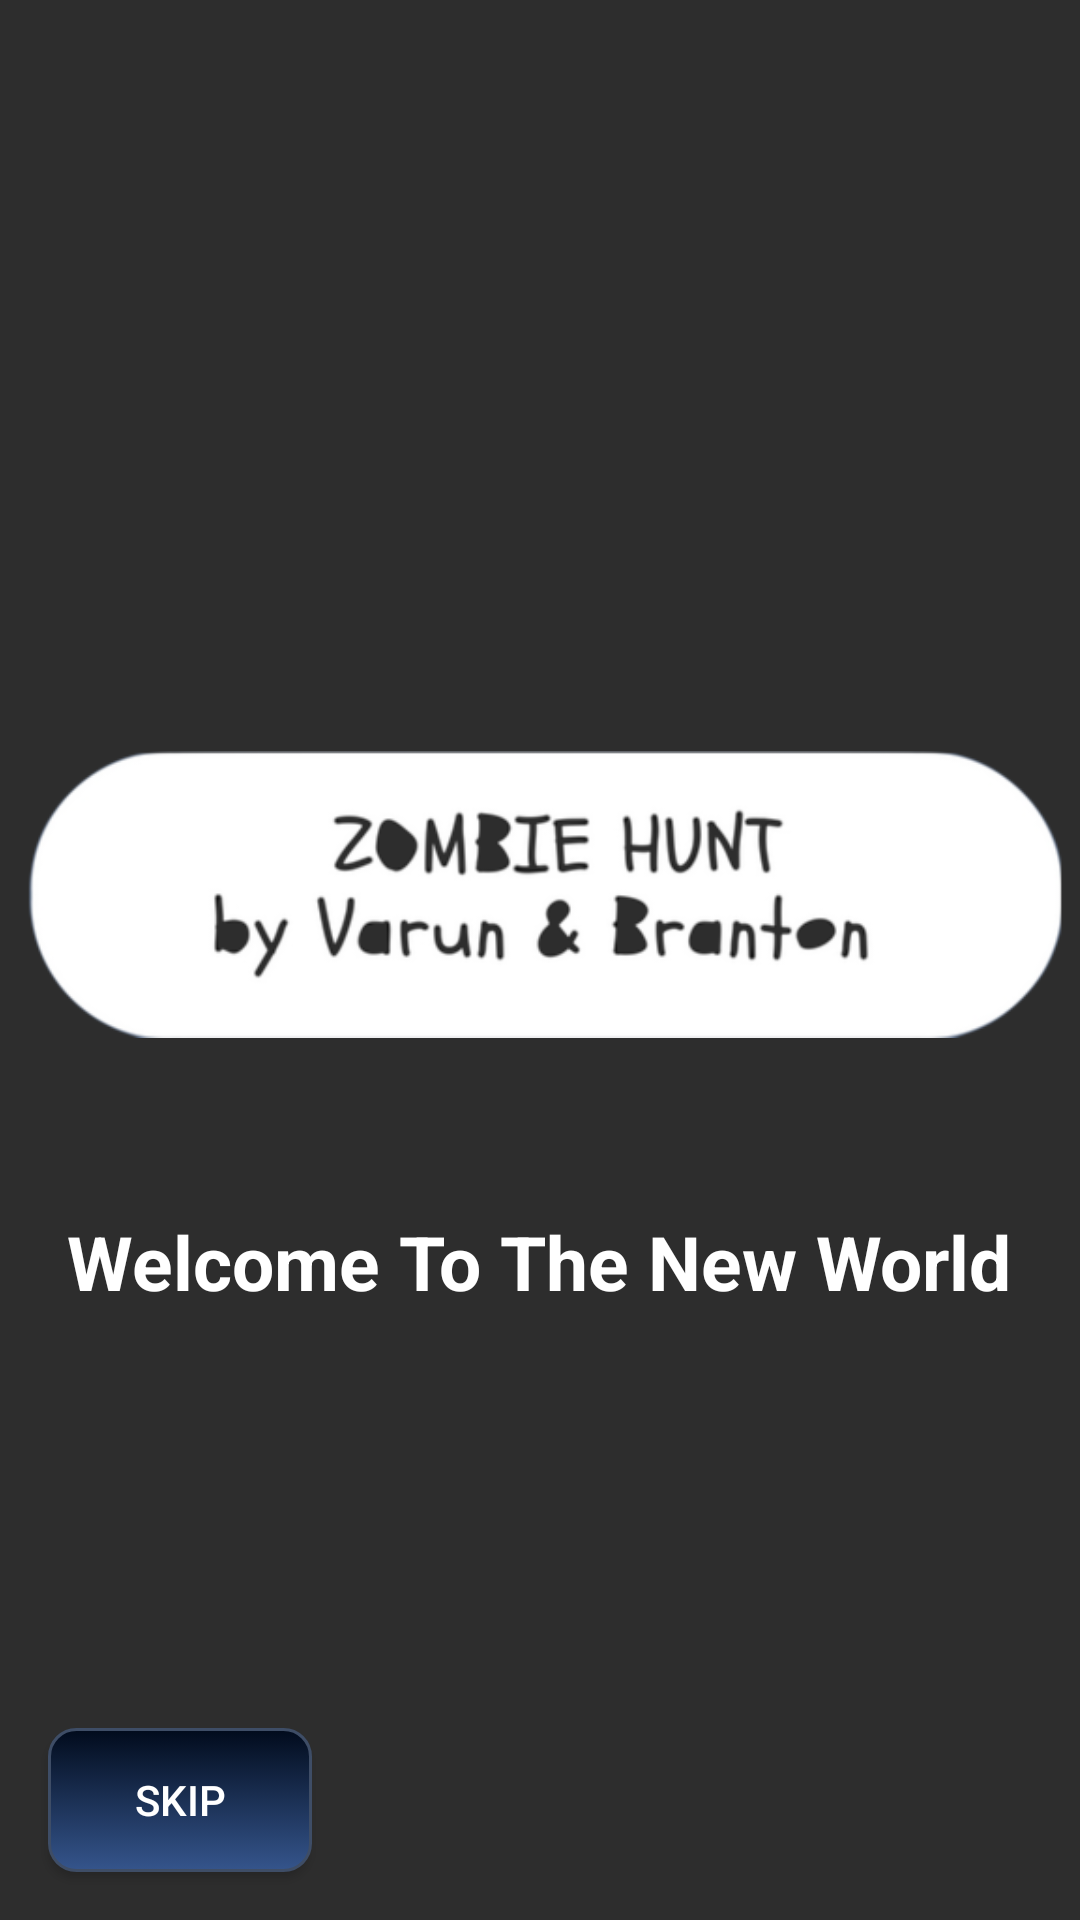

Android layout source for this screen:
<!-- AndroidManifest.xml: application theme AppTheme -->
<!-- res/layout/activity_splash.xml -->
<?xml version="1.0" encoding="utf-8"?>
<android.support.constraint.ConstraintLayout xmlns:android="http://schemas.android.com/apk/res/android"
    xmlns:app="http://schemas.android.com/apk/res-auto"
    xmlns:tools="http://schemas.android.com/tools"
    android:layout_width="match_parent"
    android:layout_height="match_parent"
    android:background="@color/colorPrimary"




    tools:context=".GameUI.Splash">

    <LinearLayout
        android:layout_width="match_parent"
        android:layout_height="match_parent"
        android:gravity="center"
        android:orientation="vertical"
        tools:layout_editor_absoluteX="0dp"
        tools:layout_editor_absoluteY="0dp">

        <ImageView
            android:id="@+id/startImg"
            android:layout_width="349dp"
            android:layout_height="201dp"
            android:layout_gravity="center"
            android:src="@drawable/logo"></ImageView>

        <TextView
            android:id="@+id/startText"
            android:layout_width="wrap_content"
            android:layout_height="wrap_content"
            android:layout_gravity="center"
            android:layout_margin="5dp"
            android:text="Welcome To The New World"
            android:textColor="@color/White"
            android:textSize="25dp"
            android:textStyle="bold" />

    </LinearLayout>

    <Button
        android:id="@+id/skipAnimation"
        style="@style/MenuButton"
        android:layout_width="wrap_content"
        android:layout_height="wrap_content"
        android:layout_marginBottom="16dp"


        android:layout_marginStart="16dp"
        android:text="SKIP"
        app:layout_constraintBottom_toBottomOf="parent"
        app:layout_constraintStart_toStartOf="parent" />


</android.support.constraint.ConstraintLayout>
<!-- resources referenced by this layout -->
<resources>
  <color name="White">#fff</color>
  <color name="colorPrimary">#2d2d2d</color>
  <!-- drawable logo: png bitmap (drawable, 39942 bytes) -->
  <style name="MenuButton">
          <item name="android:layout_height">38dp</item>
          <item name="android:layout_width">145dp</item>
          <item name="android:background">@drawable/buttons</item>
          <item name="android:textColor">@color/White</item>
  
      </style>
  <style name="AppTheme" parent="Theme.AppCompat.Light.NoActionBar">
          
          <item name="colorPrimary">@color/colorPrimary</item>
          <item name="colorPrimaryDark">@color/colorPrimaryDark</item>
          <item name="colorAccent">@color/colorAccent</item>
          <item name="android:radioButtonStyle">@style/MyRadioButtonStyle</item>
      </style>
  <!-- drawable buttons (drawable) -->
  <?xml version="1.0" encoding="utf-8"?>
  <selector xmlns:android="http://schemas.android.com/apk/res/android">
      <item android:state_pressed="true" >
          <shape android:shape="rectangle"  >
              <corners android:radius="5dip"
                  android:bottomLeftRadius="9dp"
                  android:bottomRightRadius="9dp"
                  android:topLeftRadius="9dp"
                  android:topRightRadius="9dp"/>
              <stroke android:width="1dip" android:color="#3e4d66" />
              <gradient android:angle="-90" android:startColor="#33425b" android:endColor="#08141c"  />
          </shape>
      </item>
      <item android:state_focused="true">
          <shape android:shape="rectangle"  >
              <corners android:radius="5dip"
                  android:bottomLeftRadius="9dp"
                  android:bottomRightRadius="9dp"
                  android:topLeftRadius="9dp"
                  android:topRightRadius="9dp"/>
              <stroke android:width="1dip" android:color="#3e4d66" />
              <solid android:color="#33425b"/>
          </shape>
      </item>
      <item >
          <shape android:shape="rectangle"  >
              <corners android:radius="5dip"
                  android:bottomLeftRadius="9dp"
                  android:bottomRightRadius="9dp"
                  android:topLeftRadius="9dp"
                  android:topRightRadius="9dp"/>
              <stroke android:width="1dip" android:color="#3e4d66" />
              <gradient android:angle="-90" android:startColor="#010b1c" android:endColor="#35558c" />
          </shape>
      </item>
  
  </selector>
  <color name="colorPrimaryDark">#111111</color>
  <color name="colorAccent">#FF4081</color>
  <style name="MyRadioButtonStyle" parent="Base.Widget.AppCompat.CompoundButton.RadioButton">
          <item name="android:textColor">@color/White</item>
          <item name="android:textSize">24dp</item>
      </style>
</resources>
